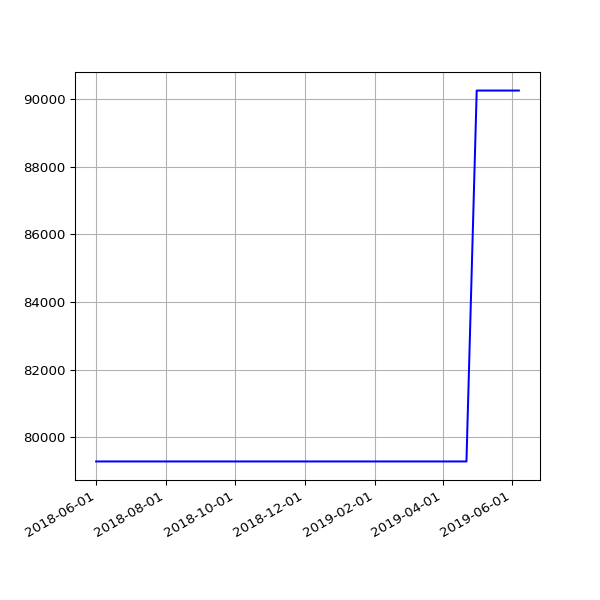

The data file committed next to this chart (first rows):
date, value
2018-06-01 05:44:15 +0100, 79283
2018-06-04 05:24:39 +0100, 79283
2018-06-07 06:06:31 +0100, 79283
2018-06-25 05:53:05 +0100, 79283
2018-07-10 06:31:48 +0100, 79283
2018-07-16 06:27:33 +0100, 79283
2018-07-22 06:28:04 +0100, 79283
2018-07-25 06:33:35 +0100, 79283
2018-07-28 06:42:39 +0100, 79283
2018-08-01 06:05:11 +0100, 79283
2018-08-04 05:47:50 +0100, 79283
2018-08-07 06:16:22 +0100, 79283
2018-08-10 06:44:44 +0100, 79283
2018-08-13 06:18:24 +0100, 79283
2018-08-16 06:36:33 +0100, 79283
2018-08-19 06:01:25 +0100, 79283
2018-08-22 06:51:37 +0100, 79283
2018-08-25 06:24:08 +0100, 79283
2018-08-28 06:26:32 +0100, 79283
2018-09-01 05:58:49 +0100, 79283
2018-09-04 05:55:32 +0100, 79283
2018-09-07 05:52:57 +0100, 79283
2018-09-10 06:01:53 +0100, 79283
2018-09-13 05:45:39 +0100, 79283
2018-09-16 05:46:46 +0100, 79283
2018-09-19 06:33:00 +0100, 79283
2018-09-22 05:54:16 +0100, 79283
2018-09-25 05:59:08 +0100, 79283
2018-10-04 06:11:36 +0100, 79283
2018-10-07 06:27:15 +0100, 79283
2018-10-10 06:46:32 +0100, 79283
2018-10-13 05:53:53 +0100, 79283
2018-10-16 06:26:10 +0100, 79283
2018-10-19 07:06:25 +0100, 79283
2018-10-22 07:10:20 +0100, 79283
2018-10-25 06:00:59 +0100, 79283
2018-10-28 05:13:53 +0000, 79283
2018-11-01 06:49:27 +0000, 79283
2018-11-04 06:12:54 +0000, 79283
2018-11-07 06:03:06 +0000, 79283
2018-11-10 06:10:02 +0000, 79283
2018-11-13 06:13:10 +0000, 79283
2018-11-16 06:06:18 +0000, 79283
2018-11-19 06:13:27 +0000, 79283
2018-11-22 06:43:41 +0000, 79283
2018-11-25 06:14:56 +0000, 79283
2018-12-01 06:23:51 +0000, 79283
2018-12-04 07:04:53 +0000, 79283
2018-12-07 06:14:22 +0000, 79283
2018-12-10 06:27:57 +0000, 79283
2018-12-13 06:31:09 +0000, 79283
2018-12-16 06:21:57 +0000, 79283
2018-12-19 06:31:52 +0000, 79283
2018-12-22 06:31:39 +0000, 79283
2018-12-25 06:50:52 +0000, 79283
2018-12-28 07:09:18 +0000, 79283
2019-01-01 06:51:12 +0000, 79283
2019-01-04 07:45:52 +0000, 79283
2019-01-07 06:36:52 +0000, 79283
2019-01-10 07:00:20 +0000, 79283
... 41 more rows
